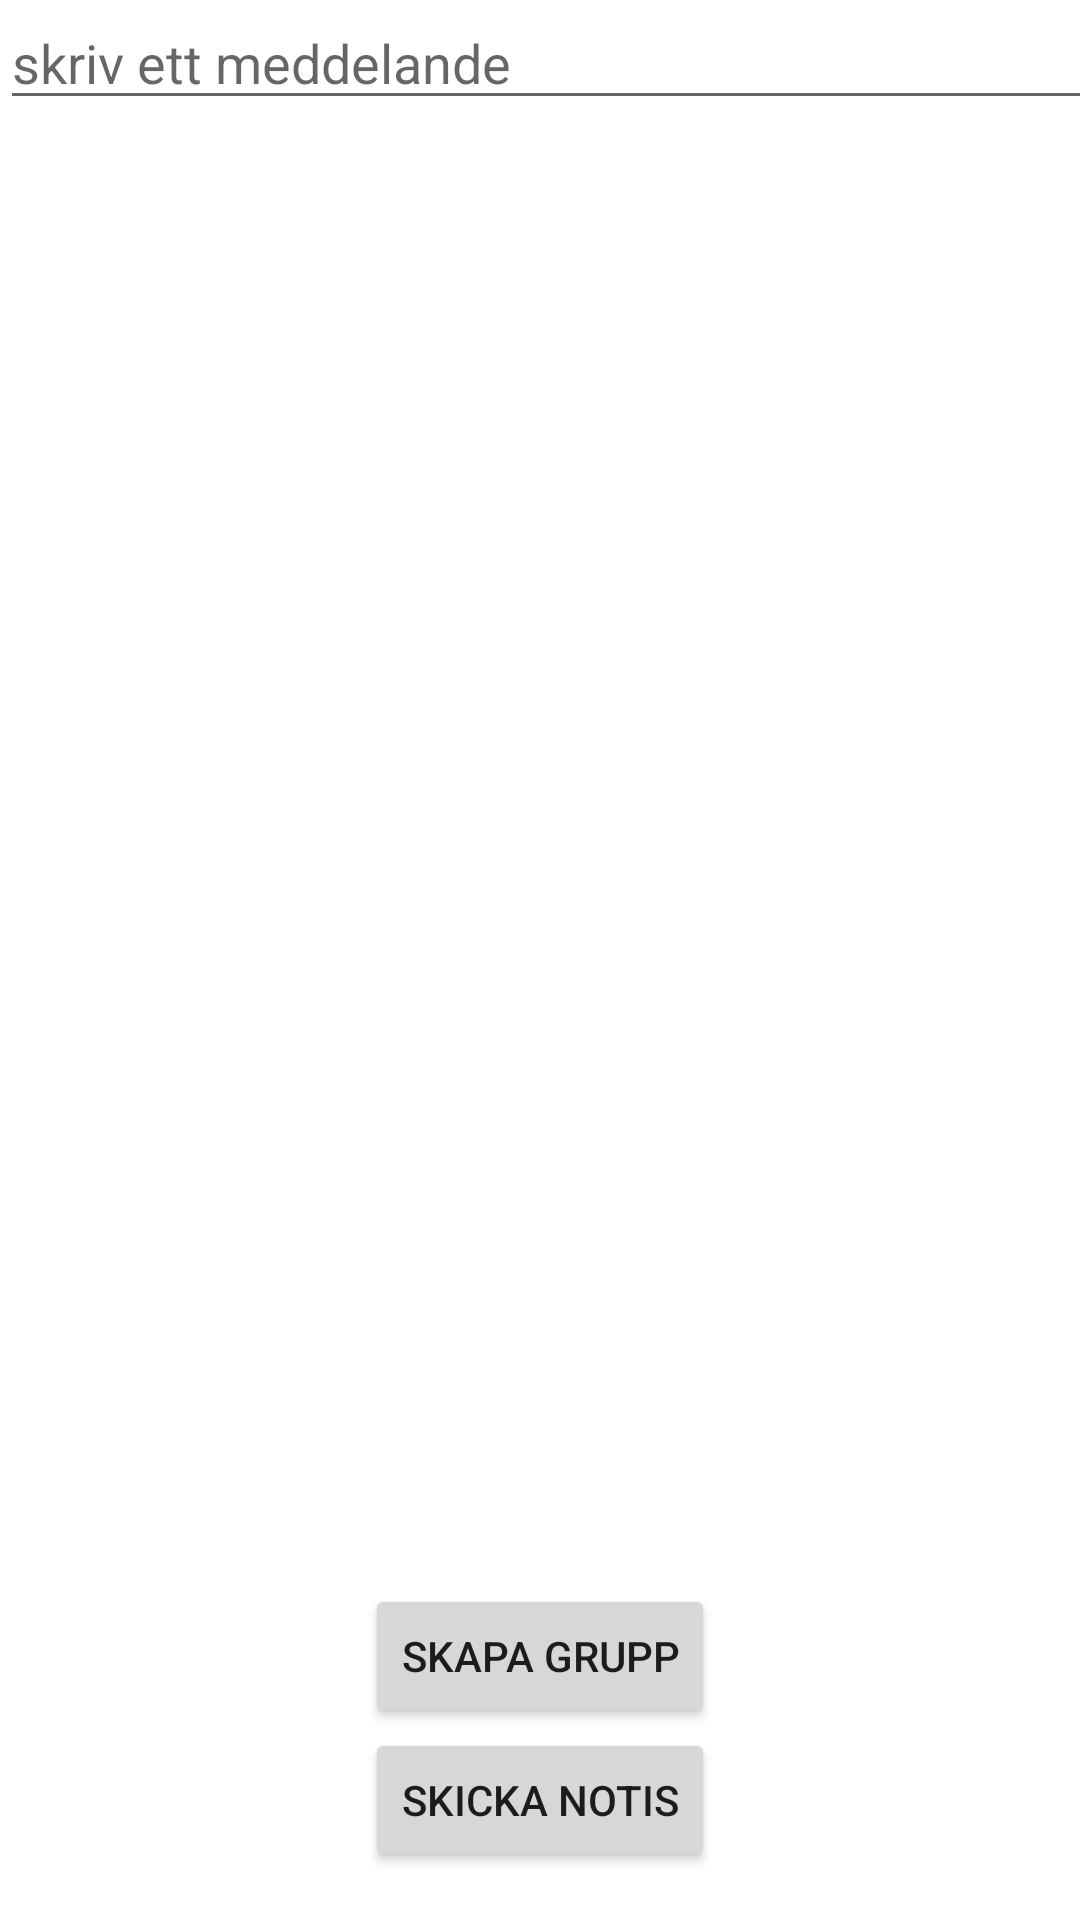

Layout XML and referenced resources for this Android screen:
<!-- AndroidManifest.xml: application theme Theme.Test_hsb -->
<!-- res/layout/activity_administrator.xml -->
<?xml version="1.0" encoding="utf-8"?>
<androidx.constraintlayout.widget.ConstraintLayout xmlns:android="http://schemas.android.com/apk/res/android"
    xmlns:app="http://schemas.android.com/apk/res-auto"
    xmlns:tools="http://schemas.android.com/tools"
    android:layout_width="match_parent"
    android:layout_height="match_parent"
    tools:context=".Administrator">

    <androidx.recyclerview.widget.RecyclerView
        android:id="@+id/AdministratorRV"
        android:layout_width="400dp"
        android:layout_height="500dp"
        android:layout_marginStart="1dp"
        android:layout_marginTop="5dp"
        android:layout_marginEnd="1dp"
        app:layout_constraintEnd_toEndOf="parent"
        app:layout_constraintStart_toStartOf="parent"
        app:layout_constraintTop_toBottomOf="@+id/AdminET" />

    <EditText
        android:id="@+id/AdminET"
        android:layout_width="394dp"
        android:layout_height="40dp"
        android:ems="10"
        android:hint="skriv ett meddelande"
        android:inputType="textPersonName"
        tools:layout_editor_absoluteX="9dp"
        tools:layout_editor_absoluteY="5dp" />

    <Button
        android:id="@+id/adminSendBtn"
        android:layout_width="wrap_content"
        android:layout_height="wrap_content"
        android:layout_marginBottom="16dp"
        android:text="skicka notis"
        app:cornerRadius="20dp"
        app:layout_constraintBottom_toBottomOf="parent"
        app:layout_constraintEnd_toEndOf="parent"
        app:layout_constraintStart_toStartOf="parent" />

    <Button
        android:id="@+id/jumpToCreateGroupBtn"
        android:layout_width="wrap_content"
        android:layout_height="wrap_content"
        android:text="skapa grupp"
        app:cornerRadius="20dp"
        app:layout_constraintBottom_toTopOf="@+id/adminSendBtn"
        app:layout_constraintEnd_toEndOf="parent"
        app:layout_constraintStart_toStartOf="parent" />

</androidx.constraintlayout.widget.ConstraintLayout>
<!-- resources referenced by this layout -->
<resources>
  <style name="Theme.Test_hsb" parent="Theme.MaterialComponents.DayNight.NoActionBar">
          
          <item name="colorPrimary">@color/purple_500</item>
          <item name="colorPrimaryVariant">@color/purple_700</item>
          <item name="colorOnPrimary">@color/white</item>
          
          <item name="colorSecondary">@color/teal_200</item>
          <item name="colorSecondaryVariant">@color/teal_700</item>
          <item name="colorOnSecondary">@color/black</item>
          
          <item name="android:statusBarColor" tools:targetApi="l">?attr/colorPrimaryVariant</item>
          
      </style>
  <!-- not gathered from this repository: default colours our renderer supplied (Android Studio template values) -->
  <color name="purple_500">#FF6200EE</color>
  <color name="purple_700">#FF3700B3</color>
  <color name="teal_200">#FF03DAC5</color>
  <color name="teal_700">#FF018786</color>
  <color name="black">#FF000000</color>
  <color name="white">#FFFFFFFF</color>
</resources>
